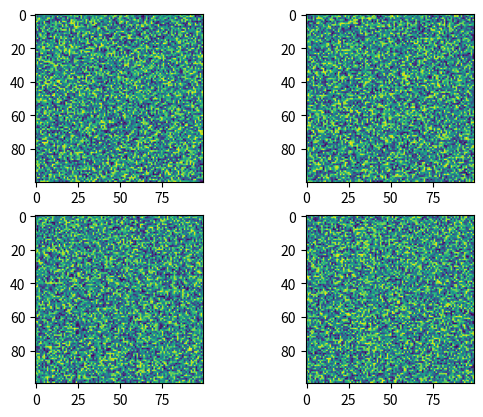

Here is the Python script that generated this plot:
import matplotlib.pyplot as plt
import numpy.random as rnd


fig = plt.figure()

plt.subplot(221)
plt.imshow(rnd.random((100, 100)))
plt.subplot(222)
plt.imshow(rnd.random((100, 100)))
plt.subplot(223)
plt.imshow(rnd.random((100, 100)))
plt.subplot(224)
plt.imshow(rnd.random((100, 100)))

plt.show()